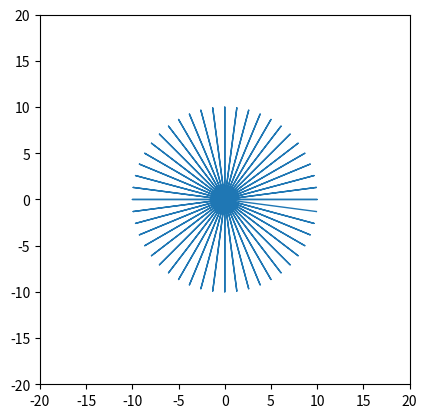

Recreate this plot in Python. (Note: this script raises an exception after producing the figure.)
# rotating_line.py

import numpy as np
import math
import matplotlib.pyplot as plt

from matplotlib import animation
from numpy.random import random as rand

def rotate_clockwise(vector, theta):
	"""
	Creates a new vector by rotating vector theta radians clockwise.
	"""
	clock_matrix = np.array([[math.cos(theta), math.sin(theta)],
              [(-1) * math.sin(theta), math.cos(theta)]])
	rotated_vector = np.matmul(clock_matrix, vector)
	return rotated_vector

def rotate_counterclockwise(vector, theta):
	"""
	Creates a new vector by rotating vector theta radians clockwise.
	"""
	counter_matrix = np.array([[math.cos(theta), (-1) * math.sin(theta)],
              [math.sin(theta), math.cos(theta)]])
	rotated_vector = np.matmul(counter_matrix, vector)
	return rotated_vector

"""
Creates an animation that illustrates rotation by matrix multiplication
The animation is stored in a file called "rotating_line.mp4.

The code follows an example found in the follow book:
See pp. 99-100 of "A Student's Guide to Python for Physical Modeling."
"""

# Set number of steps
num_steps = 96

# Create an empty figure of the desired size.
bound = 20
fig = plt.figure() 		# must have figure object for movie
ax = plt.axes(xlim=(-bound, bound), ylim=(-bound, bound))
ax.set_aspect('equal')  # equal scaling for x and y axes

# Create a line and a point with no data.  They will be updated during each
# frame of the animation.
(my_line,) = ax.plot([], [], lw=1)				# line to show path

x_coordinates = np.array([0,10])
y_coordinates = np.array([0,0])


line_vector = np.array([10,0])

for _ in range(48):
	line_vector = rotate_counterclockwise(line_vector, np.pi/24)
	x_coordinates = np.append(x_coordinates, 0)
	x_coordinates = np.append(x_coordinates, line_vector[0])
	y_coordinates = np.append(y_coordinates, 0)
	y_coordinates = np.append(y_coordinates, line_vector[1])
	

def get_step(n, x, y, this_line):
	this_line.set_data(x[:n+1], y[:n+1])

# Call the animator and create the movie.
my_movie = animation.FuncAnimation(fig, get_step, frames=num_steps, \
					fargs=(x_coordinates,y_coordinates,my_line) )

# Save the movie in the current directory.
# *** THIS WILL CAUSE AN ERROR UNLESS FFMPEG OR MENCODER IS INSTALLED. ***
my_movie.save('rotating_line.mp4', fps=5)

